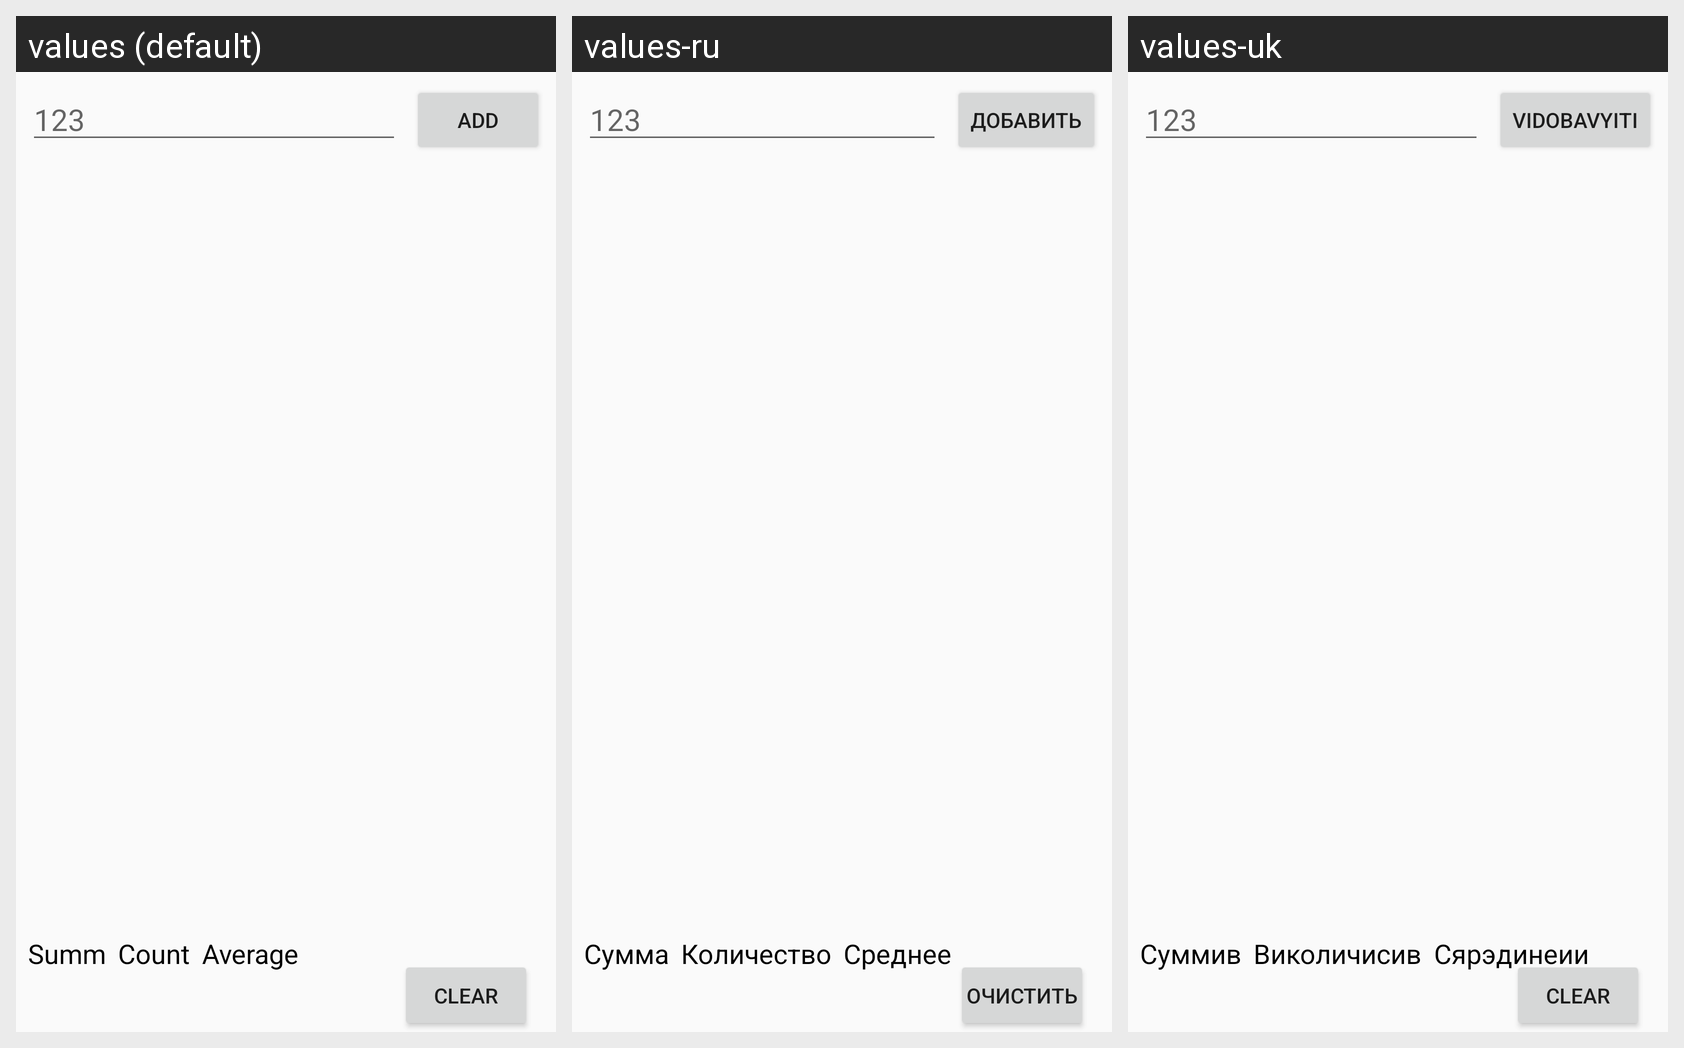

This grid shows one Android layout under several languages. Give, for every string resource on the screen, its name, the default text and each shown locale's text.
Android screen res/layout/activity_average.xml rendered under 3 locales, left to right: values (default), values-ru, values-uk. Device: Nexus 5 (rendered at 1080×1920; each locale shown at half size, 540×960, under a caption strip naming it); theme AppTheme.
Strings drawn on this screen, with the default value and each locale's value (text and hints the layout hard-codes appear in the picture but are not listed):

capt_avg
  values: Average
  values-ru: Среднее
  values-uk: Сярэдинеии

add
  values: Add
  values-ru: Добавить
  values-uk: vidobavyiti

capt_sum
  values: Summ
  values-ru: Сумма
  values-uk: Суммив

avg_clear
  values: Clear
  values-ru: Очистить
  values-uk: Clear  [not translated; the default value is used]

quantity
  values: Count
  values-ru: Количество
  values-uk: Виколичисив
